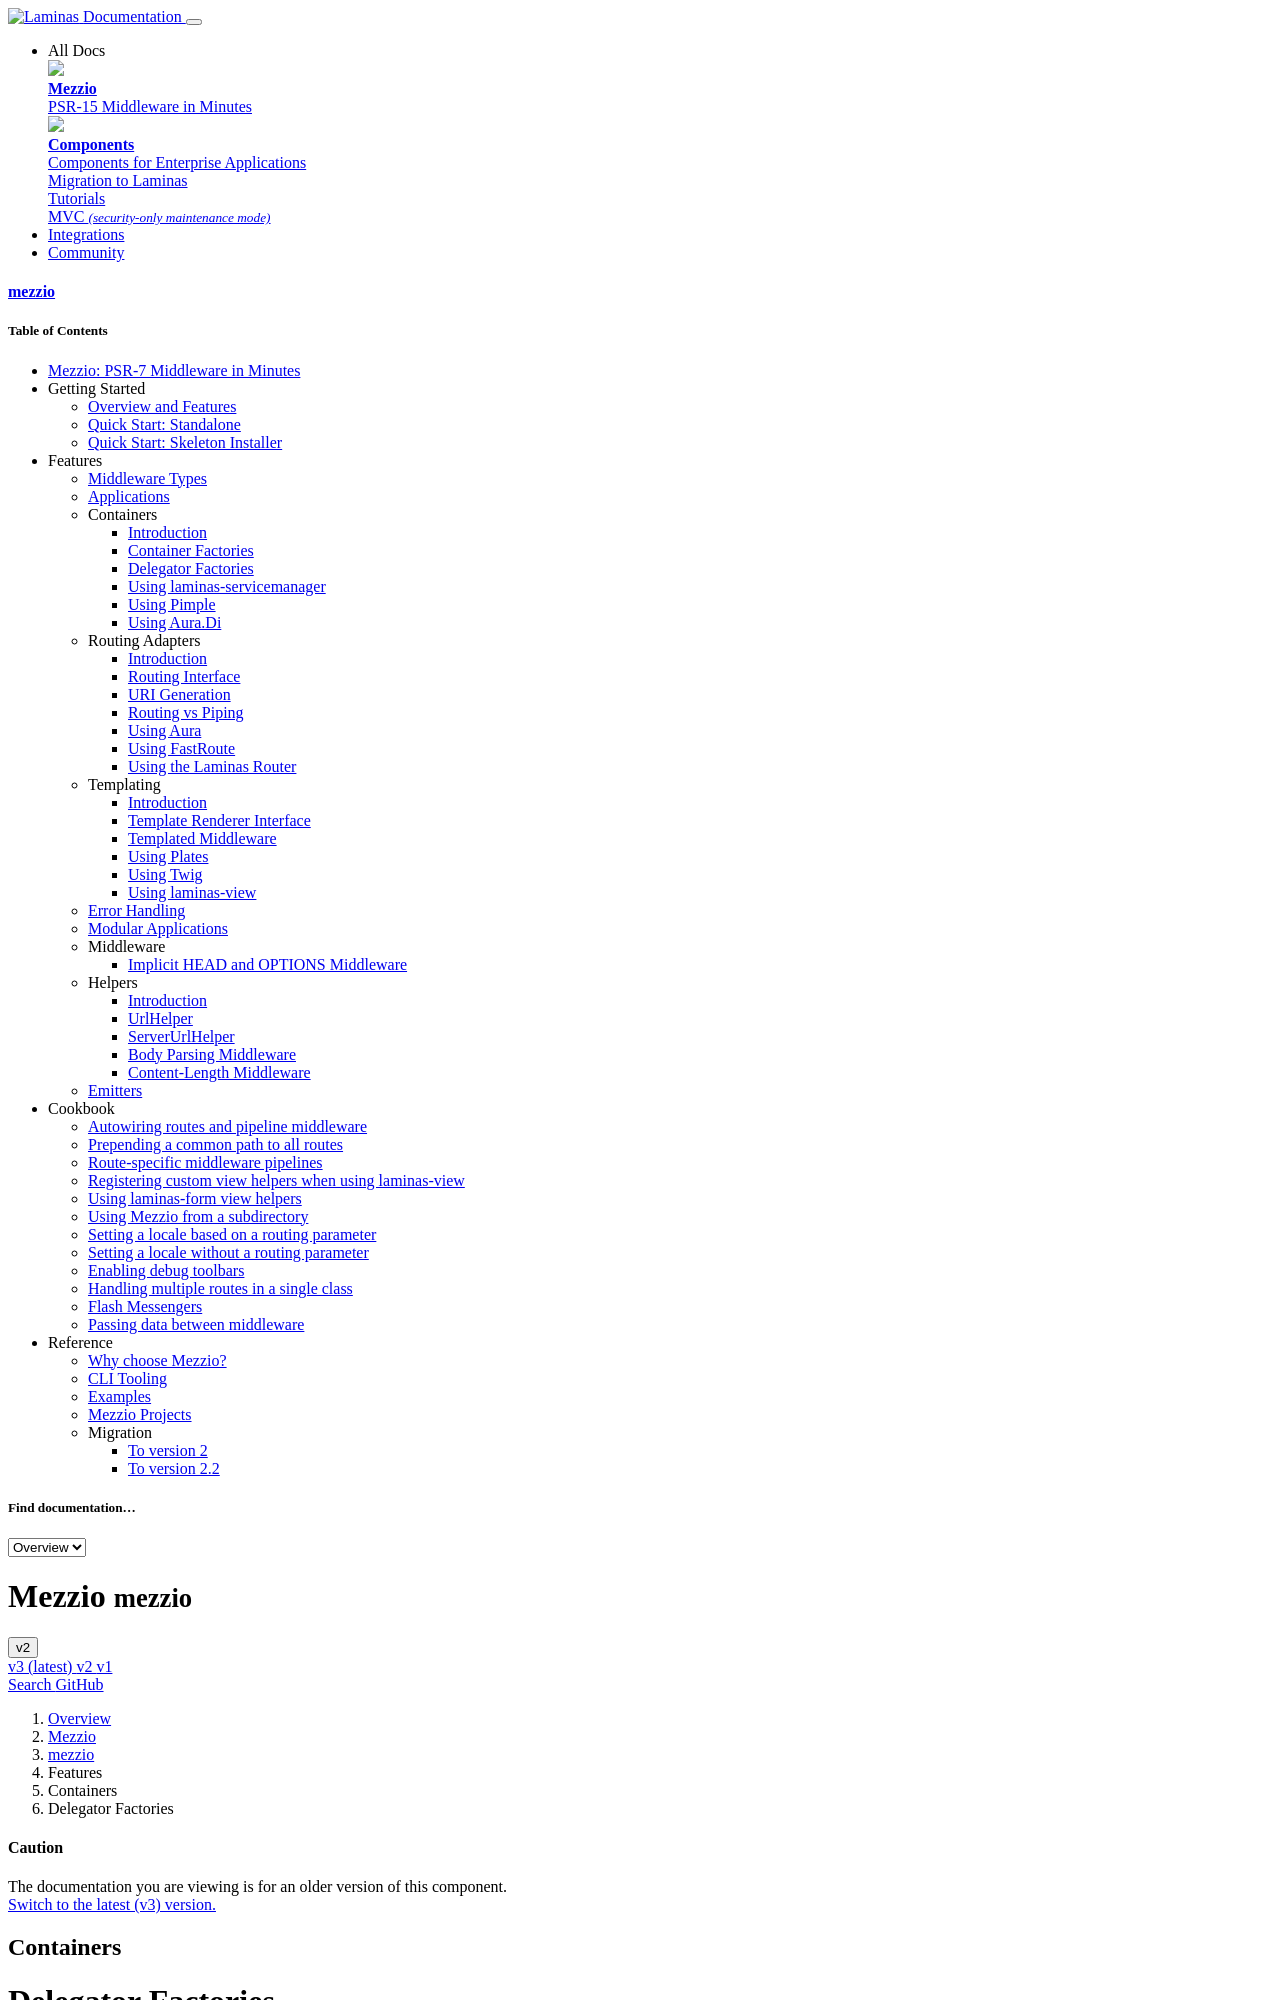

repository: mezzio/mezzio · page: v2/features/container/delegator-factories/index.html · generator: mkdocs

# Delegator Factories

Mezzio supports the concept of _delegator factories_, which allow decoration
of services created by your dependency injection container, across all
dependency injection containers supported by Mezzio.

_Delegator factories_ accept the following arguments:

- The container itself;
- The name of the service whose creation is being decorated;
- A callback that will produce the service being decorated.

As an example, let's say we have a `UserRepository` class that composes some sort of
event manager. We might want to attach listeners to that event manager, but not
wish to alter the basic creation logic for the repository itself. As such, we
might write a _delegator factory_ as follows:

```php
namespace Acme;

use Psr\Container\ContainerInterface;
use Psr\Log\LoggerInterface;
